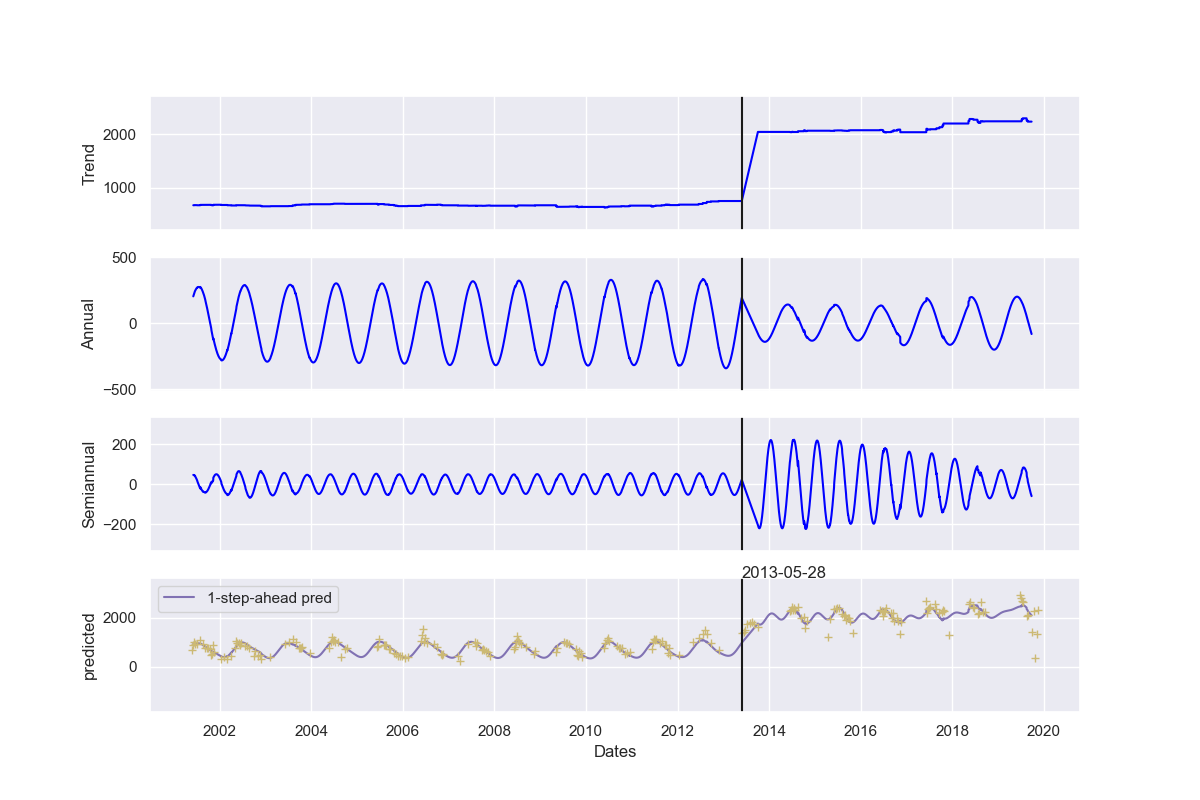

Data behind this chart, as committed beside it:
730496, 1122, 1190, 1122, 2310, 533, 339, 2670, 3, 2
730560, 867, 947, 890, 1912, 367, 241, 2670, 3, 2
730568, 20000, 7329, 7468, 7679, 5743, 4239, 2604, 4, 1
730576, 930, 1003, 974, 2096, 456, 220, 2753, 3, 2
730584, 2157, 2274, 2230, 3016, 461, 304, 2697, 3, 1
730592, 1102, 1280, 1212, 2320, 473, 228, 2784, 3, 2
730600, 1259, 1391, 1320, 2348, 442, 257, 2771, 3, 1
730616, 806, 984, 983, 2125, 493, 280, 2797, 3, 1
730632, 536, 761, 688, 1841, 686, 339, 2836, 0, 1
730640, 313, 443, 434, 1599, 886, 537, 2836, 0, 2
730648, 232, 389, 384, 1514, 1001, 593, 2888, 0, 1
730656, 222, 391, 356, 1552, 937, 567, 2950, 0, 2
730664, 652, 704, 701, 1286, 983, 843, 2745, 4, 1
730672, 237, 417, 365, 1652, 929, 488, 2918, 0, 2
730680, 413, 484, 492, 1119, 844, 561, 2841, 2, 1
730696, 423, 553, 488, 1826, 1081, 642, 2855, 0, 1
730704, 892, 940, 906, 1802, 1187, 904, 2801, 4, 2
730712, 217, 200, 169, 610, 227, 122, 2846, 2, 1
730720, 336, 473, 390, 1561, 907, 526, 2847, 0, 2
730736, 198, 299, 242, 1441, 769, 416, 2842, 0, 2
730744, 20000, 8810, 20000, 8926, 2244, 1647, 2472, 4, 1
730752, 235, 314, 307, 1357, 751, 426, 2886, 0, 2
730760, 341, 430, 349, 1457, 741, 397, 2850, 0, 1
730776, 225, 301, 237, 1142, 718, 300, 2807, 0, 1
730784, 170, 235, 223, 1279, 493, 252, 2807, 0, 2
730792, 156, 303, 276, 1266, 516, 184, 2797, 0, 1
730800, 443, 499, 486, 1727, 876, 580, 2772, 0, 2
730808, 151, 236, 270, 1299, 613, 206, 2750, 0, 1
730864, 616, 679, 640, 1785, 318, 163, 2656, 0, 2
730872, 2110, 2217, 2180, 3194, 1560, 1449, 2585, 4, 1
730888, 636, 720, 709, 1721, 393, 139, 2691, 0, 1
730896, 844, 916, 902, 2024, 422, 232, 2676, 3, 2
730912, 634, 638, 697, 1826, 313, 232, 2585, 0, 2
730928, 1604, 1667, 1689, 2532, 361, 236, 2683, 3, 2
730944, 529, 704, 703, 1732, 450, 216, 2796, 0, 2
730960, 20000, 20000, 20000, 20000, 2748, 2360, 2508, 4, 2
730976, 301, 464, 417, 1462, 777, 461, 2859, 0, 2
730984, 475, 671, 613, 1771, 1034, 680, 2811, 0, 1
730992, 230, 366, 378, 1456, 971, 578, 2847, 0, 2
731008, 233, 390, 354, 1475, 954, 563, 2965, 0, 2
731016, 254, 418, 379, 1469, 878, 569, 2924, 0, 1
731024, 691, 747, 683, 1587, 980, 545, 2908, 0, 2
731032, 2587, 2714, 2754, 3593, 3708, 3123, 2729, 4, 1
731040, 61, 55, 72, 255, 114, 61, 2918, 2, 2
731048, 439, 538, 444, 1826, 1036, 527, 2933, 2, 1
731056, 239, 331, 285, 1529, 844, 506, 2913, 0, 2
731064, 3663, 3714, 3686, 4189, 2272, 1844, 2472, 4, 1
731072, 198, 382, 326, 1491, 830, 481, 2939, 0, 2
731080, 2306, 2442, 2471, 3488, 3300, 2465, 2771, 4, 1
731088, 186, 336, 297, 1413, 761, 374, 2955, 0, 2
731112, 359, 457, 404, 1584, 480, 336, 2750, 2, 1
731120, 20000, 20000, 20000, 8398, 2728, 2591, 2355, 4, 2
731128, 587, 665, 685, 1612, 431, 236, 2761, 0, 1
731136, 216, 326, 287, 1309, 657, 352, 2807, 0, 2
731144, 5179, 5324, 5233, 5313, 4099, 3414, 2566, 4, 1
731160, 715, 769, 789, 1819, 421, 189, 2740, 0, 1
731168, 942, 1057, 951, 2154, 425, 255, 2696, 3, 2
731176, 579, 575, 595, 1600, 481, 274, 2771, 0, 1
731184, 484, 550, 552, 1493, 316, 82, 2735, 0, 2
731192, 2708, 2941, 2842, 3782, 1929, 1805, 2591, 4, 1
731200, 2254, 2290, 2417, 2907, 2304, 2400, 2614, 4, 2
... 489 more rows
